15-way image classification set "dataset" from GitHub (charaniboga3689-glitch/AI_Food_Image_Recognition); label vocabulary: chow mein, curd rice, donut, dosa, fritters, gulab jamun, ice cream, idli, maggi, pastry, pizza, sandwich, veg burger, white sauce pasta, wrap.

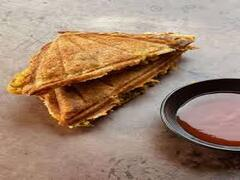
Label: sandwich

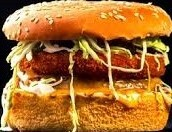
Label: veg burger

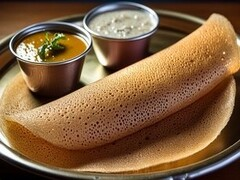
Label: dosa

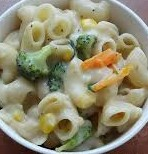
Label: white sauce pasta

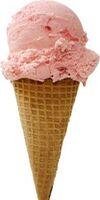
Label: ice cream

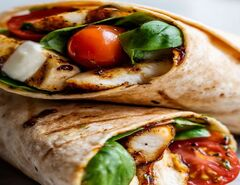
Label: wrap
